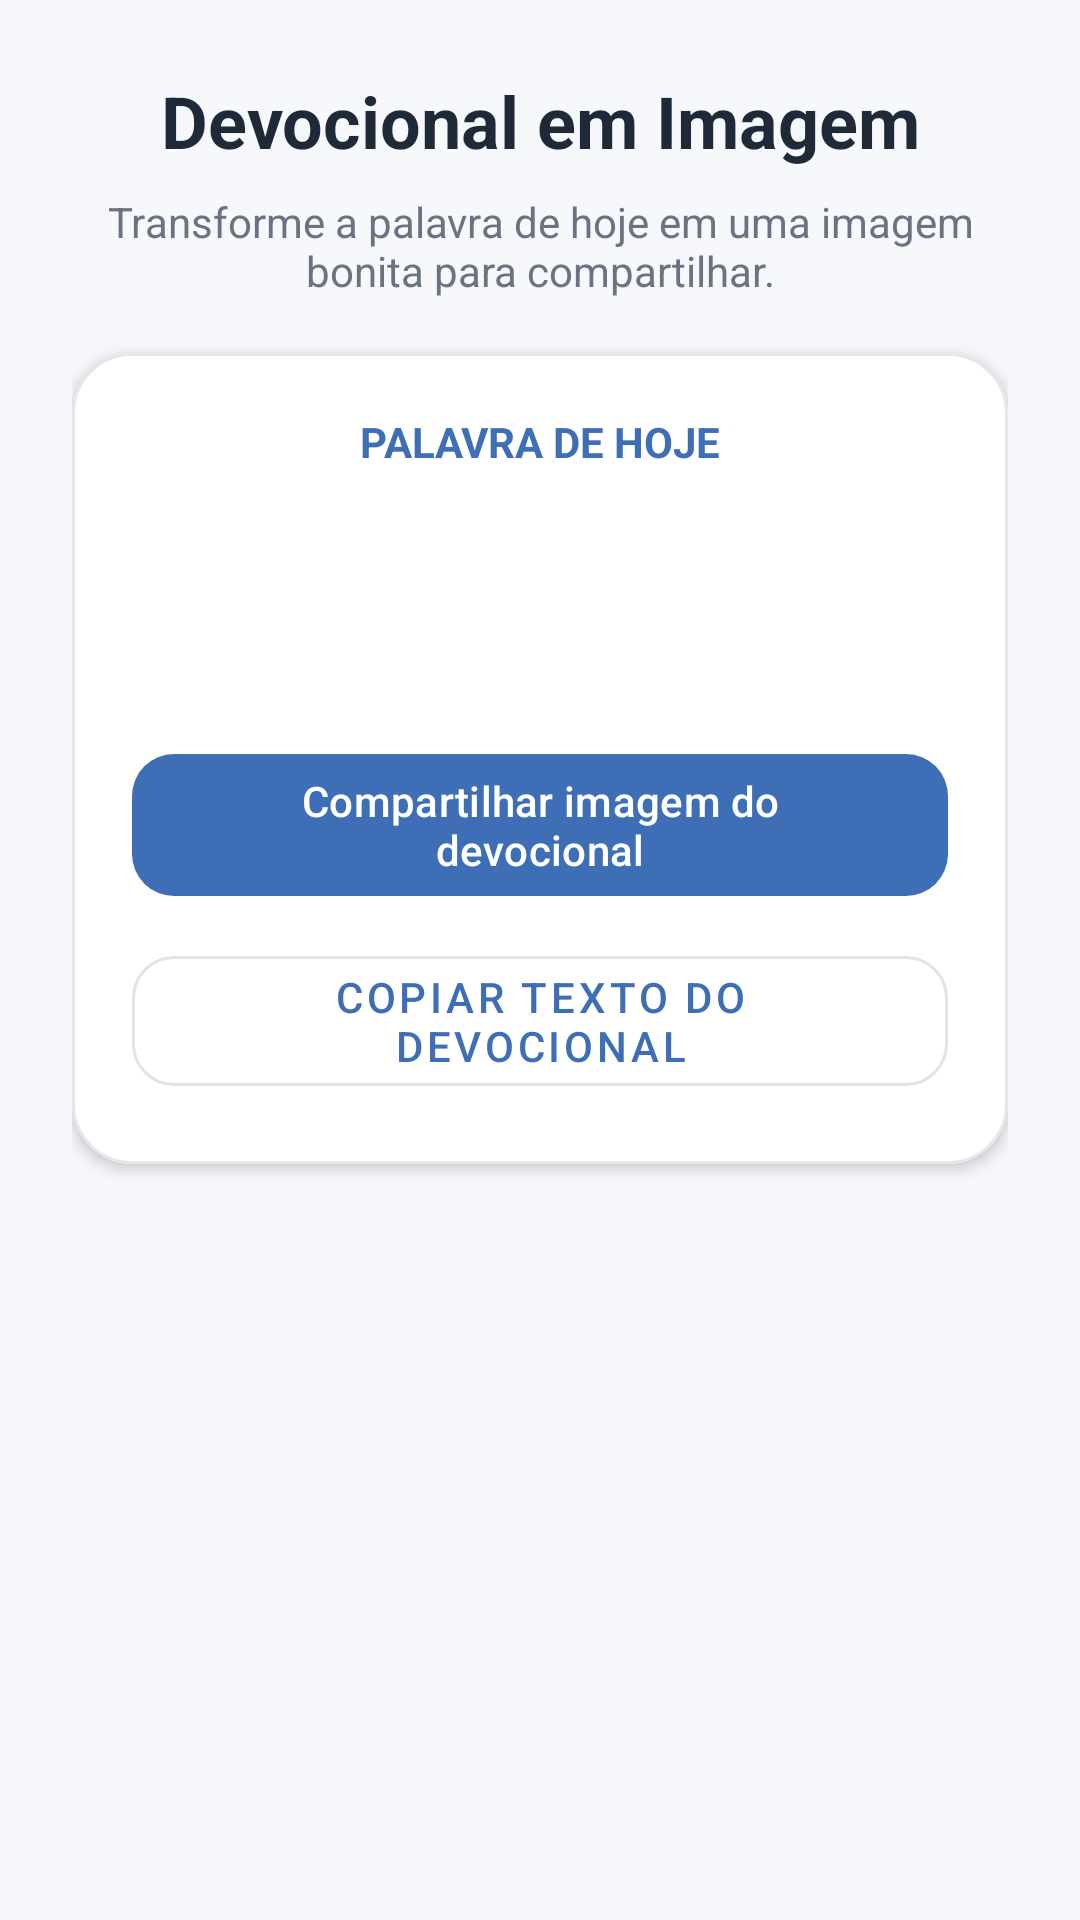

Android layout source for this screen:
<!-- AndroidManifest.xml: application theme Theme.ManaDiario -->
<!-- res/layout/fragment_devocional_imagem.xml -->
<?xml version="1.0" encoding="utf-8"?>
<androidx.core.widget.NestedScrollView xmlns:android="http://schemas.android.com/apk/res/android"
    xmlns:app="http://schemas.android.com/apk/res-auto"
    android:layout_width="match_parent"
    android:layout_height="match_parent"
    android:background="@color/cor_fundo_app"
    android:fillViewport="true"
    android:padding="16dp">

    <LinearLayout
        android:layout_width="match_parent"
        android:layout_height="wrap_content"
        android:orientation="vertical"
        android:padding="8dp">

        <TextView
            android:layout_width="match_parent"
            android:layout_height="wrap_content"
            android:gravity="center"
            android:text="@string/devotional_image_title"
            android:textColor="@color/cor_texto_principal"
            android:textSize="24sp"
            android:textStyle="bold" />

        <TextView
            android:layout_width="match_parent"
            android:layout_height="wrap_content"
            android:layout_marginTop="8dp"
            android:gravity="center"
            android:text="@string/devotional_image_subtitle"
            android:textColor="@color/cor_texto_secundario"
            android:textSize="14sp" />

        <com.google.android.material.card.MaterialCardView
            android:layout_width="match_parent"
            android:layout_height="wrap_content"
            android:layout_marginTop="18dp"
            app:cardBackgroundColor="@color/cor_superficie"
            app:cardCornerRadius="20dp"
            app:cardElevation="3dp"
            app:strokeColor="@color/cor_divider"
            app:strokeWidth="1dp">

            <LinearLayout
                android:layout_width="match_parent"
                android:layout_height="wrap_content"
                android:orientation="vertical"
                android:padding="20dp">

                <TextView
                    android:layout_width="match_parent"
                    android:layout_height="wrap_content"
                    android:gravity="center"
                    android:text="@string/devotional_image_card_label"
                    android:textColor="@color/cor_primaria"
                    android:textSize="14sp"
                    android:textStyle="bold" />

                <TextView
                    android:id="@+id/tvDevotionalImageVerse"
                    android:layout_width="match_parent"
                    android:layout_height="wrap_content"
                    android:layout_marginTop="14dp"
                    android:gravity="center"
                    android:lineSpacingExtra="5dp"
                    android:textColor="@color/cor_texto_principal"
                    android:textSize="18sp"
                    android:textStyle="bold" />

                <TextView
                    android:id="@+id/tvDevotionalImageReflection"
                    android:layout_width="match_parent"
                    android:layout_height="wrap_content"
                    android:layout_marginTop="14dp"
                    android:gravity="center"
                    android:lineSpacingExtra="5dp"
                    android:textColor="@color/cor_texto_secundario"
                    android:textSize="15sp" />

                <com.google.android.material.button.MaterialButton
                    android:id="@+id/btnShareDevotionalImage"
                    android:layout_width="match_parent"
                    android:layout_height="wrap_content"
                    android:layout_marginTop="18dp"
                    android:text="@string/devotional_image_share"
                    app:cornerRadius="14dp" />

                <com.google.android.material.button.MaterialButton
                    android:id="@+id/btnCopyDevotionalImageText"
                    style="@style/Widget.MaterialComponents.Button.OutlinedButton"
                    android:layout_width="match_parent"
                    android:layout_height="wrap_content"
                    android:layout_marginTop="10dp"
                    android:text="@string/devotional_image_copy"
                    app:cornerRadius="14dp" />
            </LinearLayout>
        </com.google.android.material.card.MaterialCardView>
    </LinearLayout>
</androidx.core.widget.NestedScrollView>
<!-- resources referenced by this layout -->
<resources>
  <color name="cor_divider">#E5E7EB</color>
  <color name="cor_fundo_app">#F6F8FC</color>
  <color name="cor_primaria">#3E6FB6</color>
  <color name="cor_superficie">#FFFFFFFF</color>
  <color name="cor_texto_principal">#1F2937</color>
  <color name="cor_texto_secundario">#6B7280</color>
  <string name="devotional_image_card_label">PALAVRA DE HOJE</string>
  <string name="devotional_image_copy">Copiar texto do devocional</string>
  <string name="devotional_image_share">Compartilhar imagem do devocional</string>
  <string name="devotional_image_subtitle">Transforme a palavra de hoje em uma imagem bonita para compartilhar.</string>
  <string name="devotional_image_title">Devocional em Imagem</string>
  <style name="Theme.ManaDiario" parent="Base.Theme.ManaDiario" />
  <style name="Base.Theme.ManaDiario" parent="Theme.Material3.DayNight.NoActionBar">
          <item name="colorPrimary">@color/cor_primaria</item>
          <item name="colorOnPrimary">@color/white</item>
          <item name="colorSecondary">@color/cor_secundaria</item>
          <item name="android:statusBarColor">@color/cor_primaria_escura</item>
          <item name="android:navigationBarColor">@color/cor_fundo_app</item>
          <item name="android:windowBackground">@color/cor_fundo_app</item>
      </style>
  <color name="white">#FFFFFFFF</color>
  <color name="cor_secundaria">#A7C7E7</color>
  <color name="cor_primaria_escura">#2D5A99</color>
</resources>
